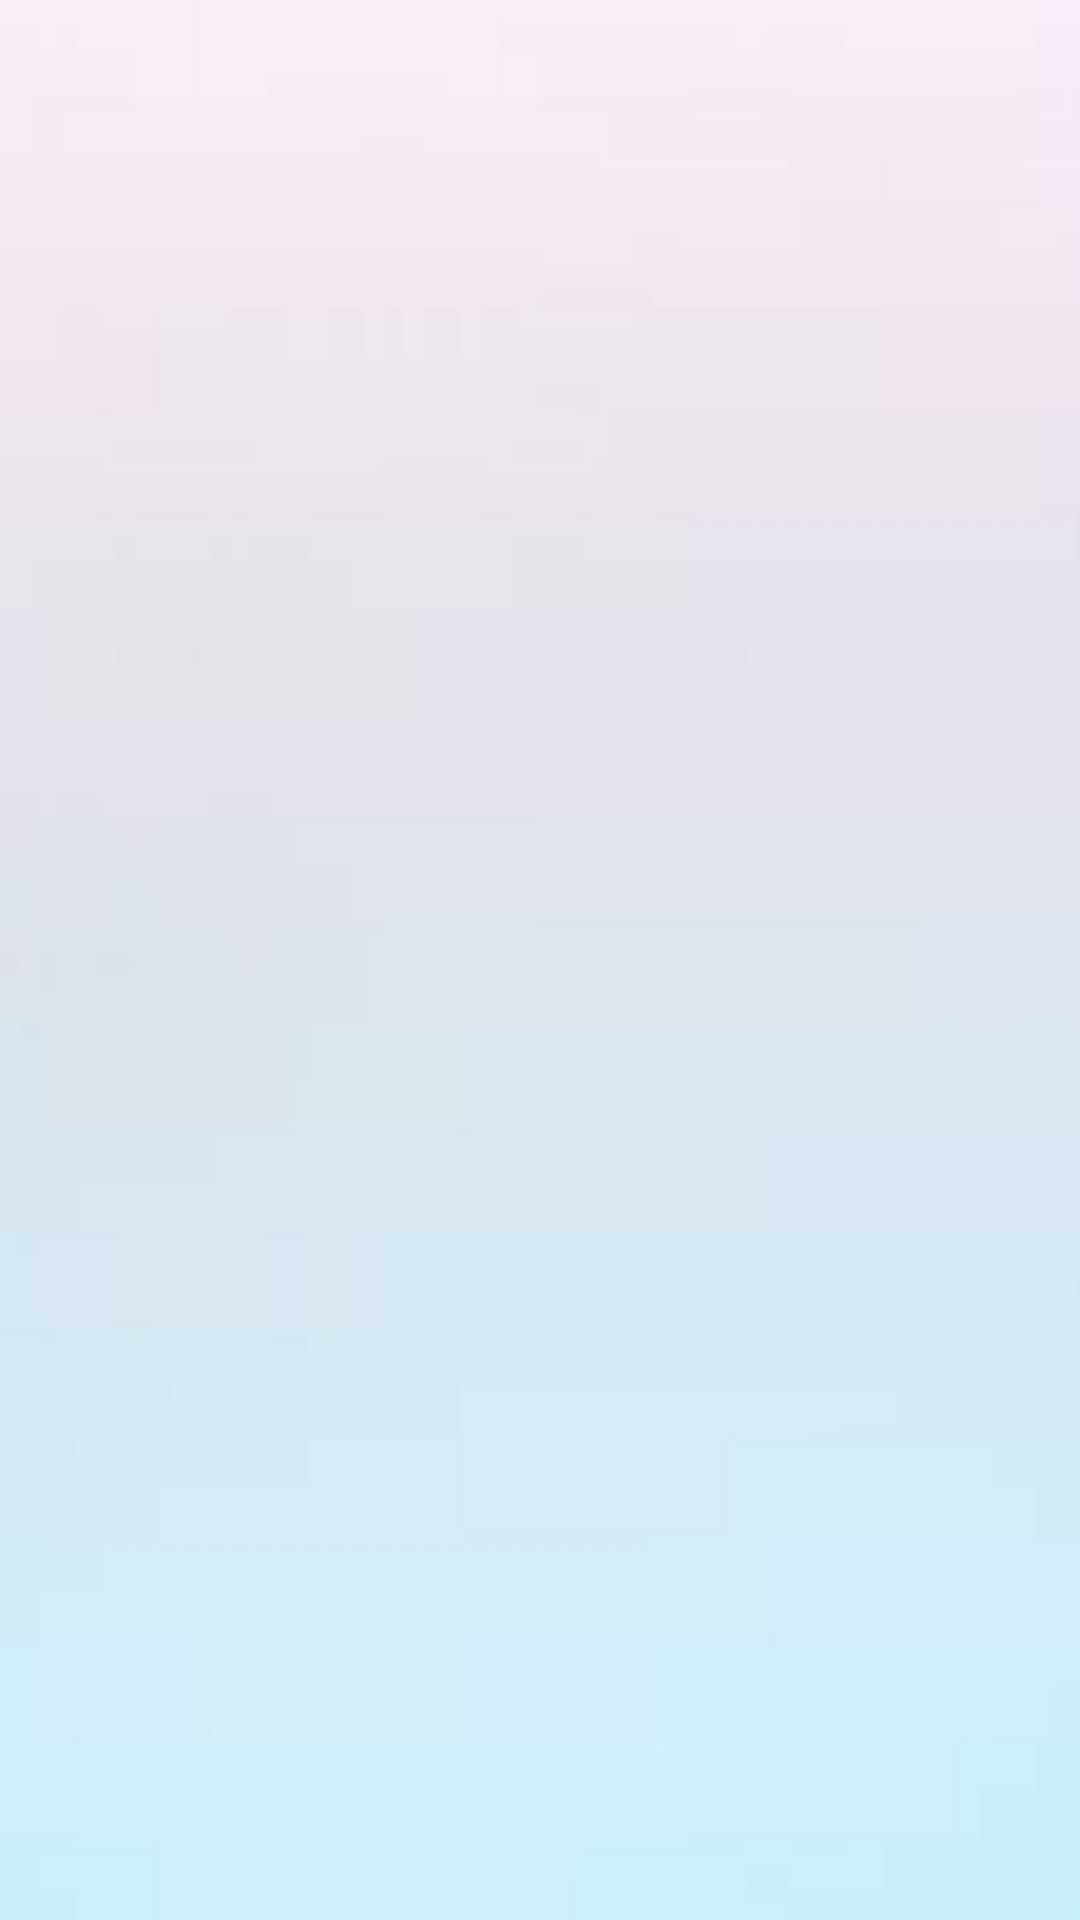

Reconstruct the res/layout file that produces this screen, plus the resources it refers to.
<!-- AndroidManifest.xml: application theme AppTheme -->
<!-- res/layout/activity_message_list.xml -->
<?xml version="1.0" encoding="utf-8"?>
<android.support.constraint.ConstraintLayout xmlns:android="http://schemas.android.com/apk/res/android"
    xmlns:app="http://schemas.android.com/apk/res-auto"
    xmlns:tools="http://schemas.android.com/tools"
    android:layout_width="match_parent"
    android:layout_height="match_parent"
    android:background="@drawable/soft_grad"

    tools:context=".Activities.MessageListActivity"
    >


    <ListView
        android:background="@drawable/soft_grad"
        android:id="@+id/messageListItem"
        android:layout_width="wrap_content"
        android:layout_height="wrap_content"
        app:layout_constraintEnd_toEndOf="parent"
        app:layout_constraintStart_toStartOf="parent"
        app:layout_constraintTop_toTopOf="parent" />
</android.support.constraint.ConstraintLayout>
<!-- resources referenced by this layout -->
<resources>
  <!-- drawable soft_grad: jpg bitmap (drawable, 4790 bytes) -->
  <style name="AppTheme" parent="Theme.AppCompat.Light.DarkActionBar">
          
          <item name="colorPrimary">@color/colorPrimary</item>
          <item name="colorPrimaryDark">@color/colorPrimaryDark</item>
          <item name="colorAccent">@color/colorAccent</item>
      </style>
  <color name="colorPrimary">#E91E63</color>
  <color name="colorPrimaryDark">#D81B60</color>
  <color name="colorAccent">#f1f5f8</color>
</resources>
